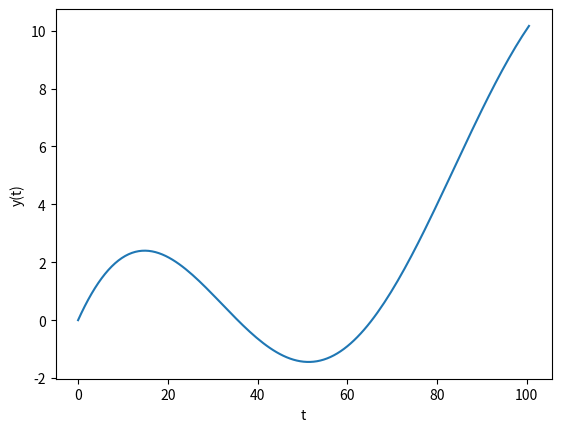

Write the Python code that produced this figure.
import matplotlib.pyplot as plt


def transmission(z1: float, z2: float, z3: float, h: float) -> tuple[float, float, float]:
    dz1 = z1 + h * z2
    dz2 = z2 + h * z3
    dz3 = z3 + h * (15 - 3*z1 - 12*z2 - 20/3*z3) / 16
    return dz1, dz2, dz3


if __name__ == '__main__':
    Z1, Z2, Z3 = 0, 0, 0
    h = 0.05
    t = 0
    abscissa, ordinate = [], []

    while t < 150:
        DZ1, DZ2, DZ3 = transmission(Z1, Z2, Z3, h)
        y = 2 * Z1 - 4 * Z2 + 16 / 3 * Z3 + 0 * DZ3
        Z1, Z2, Z3 = DZ1, DZ2, DZ3
        abscissa.append(t)
        ordinate.append(y)
        if int(y) == 10:
            break
        t += h * 15

    counter = 0
    for i in range(len(ordinate)):
        print('%.2f' % abscissa[i], '\t', '%.6f' % ordinate[i])
        counter += 1
    plt.plot(abscissa, ordinate)
    plt.ylabel('y(t)')
    plt.xlabel('t')
    plt.show()
